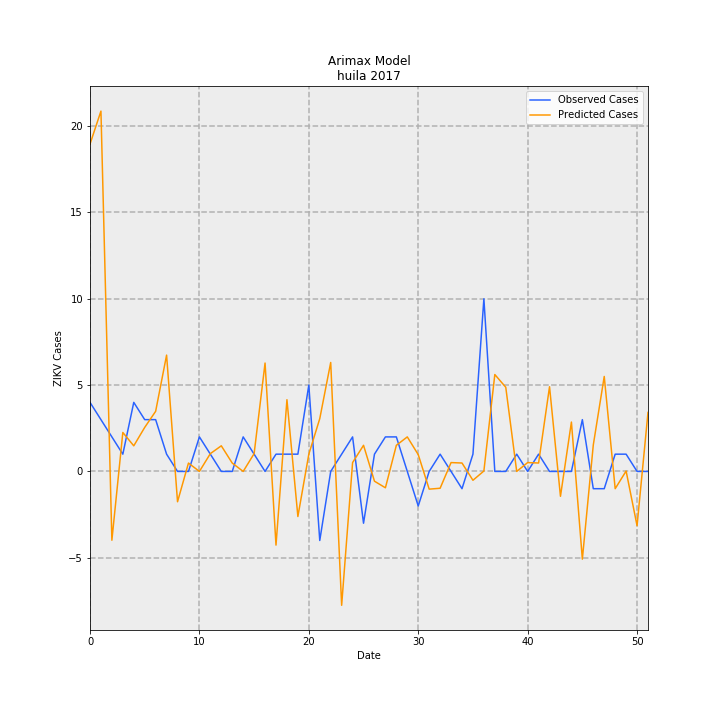

The file beside this chart, header and first rows:
, Observed Cases, Predicted Cases, error
0, 4.0, 18.96, 14.96
1, 3, 20.87, 17.87
2, 2.0, -3.985, -5.985
3, 1.0, 2.257, 1.257
4, 4.0, 1.483, -2.517
5, 3, 2.55, -0.4497
6, 3, 3.483, 0.4834
7, 1.0, 6.738, 5.738
8, 0.0, -1.757, -1.757
9, 0.0, 0.484, 0.484
10, 2.0, 1.40534171968776e-16, -2
11, 1.0, 1.032, 0.03155
12, 0.0, 1.484, 1.484
13, 0.0, 0.4845, 0.4845
14, 2.0, 2.579259861334433e-17, -2.0
15, 1.0, 1.031, 0.03061
16, 0.0, 6.278, 6.278
17, 1.0, -4.268, -5.268
18, 1.0, 4.155, 3.155
19, 1.0, -2.612, -3.612
20, 5.0, 1, -4.0
21, -4.0, 3.058, 7.058
22, 0.0, 6.311, 6.311
23, 1.0, -7.754, -8.754
24, 2.0, 0.5135, -1.487
25, -3, 1.513, 4.513
26, 1.0, -0.5664, -1.566
27, 2.0, -0.9472, -2.947
28, 2.0, 1.513, -0.4869
29, 0.0, 2.0, 2.0
30, -2.0, 0.9741, 2.974
31, 0.0, -1.026, -1.026
32, 1.0, -0.9743, -1.974
33, 0.0, 0.5128, 0.5128
34, -1.0, 0.4873, 1.487
35, 1.0, -0.5126, -1.513
36, 10.0, 0.02512, -9.975
37, 0.0, 5.613, 5.613
38, 0.0, 4.876, 4.876
39, 1.0, 1.1492288087534223e-17, -1.0
40, 0.0, 0.5123, 0.5123
41, 1.0, 0.4877, -0.5123
42, 0.0, 4.907, 4.907
43, 0.0, -1.441, -1.441
44, 0.0, 2.86, 2.86
45, 3, -5.083, -8.083
46, -1.0, 1.535, 2.535
47, -1.0, 5.501, 6.501
48, 1.0, -1, -2
49, 1.0, 0.02247, -0.9775
50, 0.0, -3.146, -3.146
51, 0.0, 3.419, 3.419
